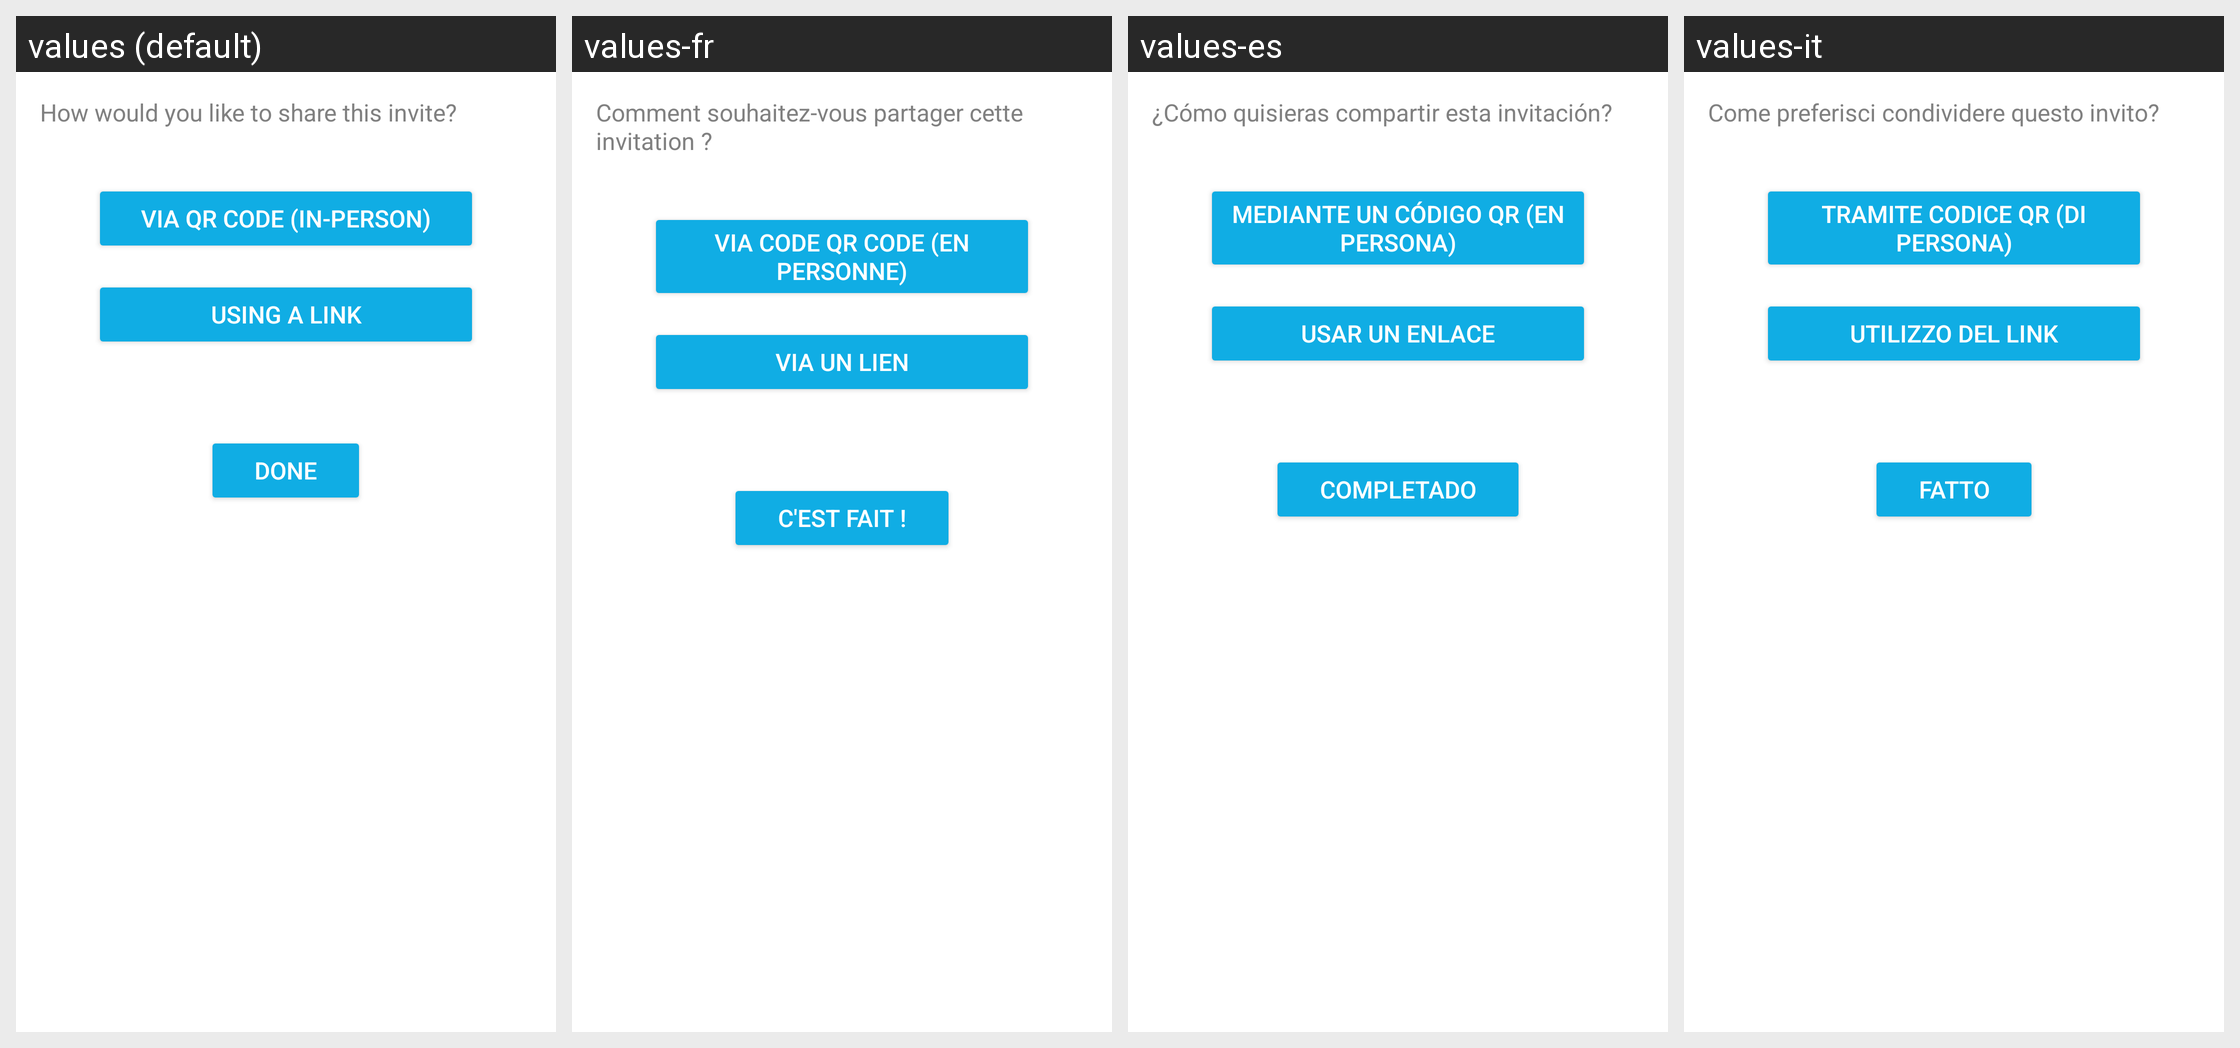

The Android screen above is rendered under several locales of the same app. Produce the string resources it draws, with the default and per-locale values.
Android screen res/layout/fragment_contacts_invitation_builder_share_method.xml rendered under 4 locales, left to right: values (default), values-fr, values-es, values-it. Device: Nexus 5 (rendered at 1080×1920; each locale shown at half size, 540×960, under a caption strip naming it); theme AppTheme.
Other locales in the repository, not shown: values-cs, values-de, values-id, values-ja, values-ko, values-nl, values-pl, values-pt-rBR, values-ru, values-th, values-tr, values-uk, values-vi, values-zh-rCN.
Strings drawn on this screen, with the default value and each locale's value (text and hints the layout hard-codes, and strings that could not be matched under every locale, appear in the picture but are not listed):

contacts_sharing_method_header
  values: How would you like to share this invite?
  values-fr: Comment souhaitez-vous partager cette invitation ?
  values-es: ¿Cómo quisieras compartir esta invitación?
  values-it: Come preferisci condividere questo invito?

contacts_share_qr
  values: Via QR code (in-person)
  values-fr: Via code QR code (en personne)
  values-es: Mediante un código QR (en persona)
  values-it: Tramite codice QR (di persona)

contacts_share_link
  values: Using a link
  values-fr: Via un lien
  values-es: Usar un enlace
  values-it: Utilizzo del link

done
  values: Done
  values-fr: C'est fait !
  values-es: Completado
  values-it: Fatto
